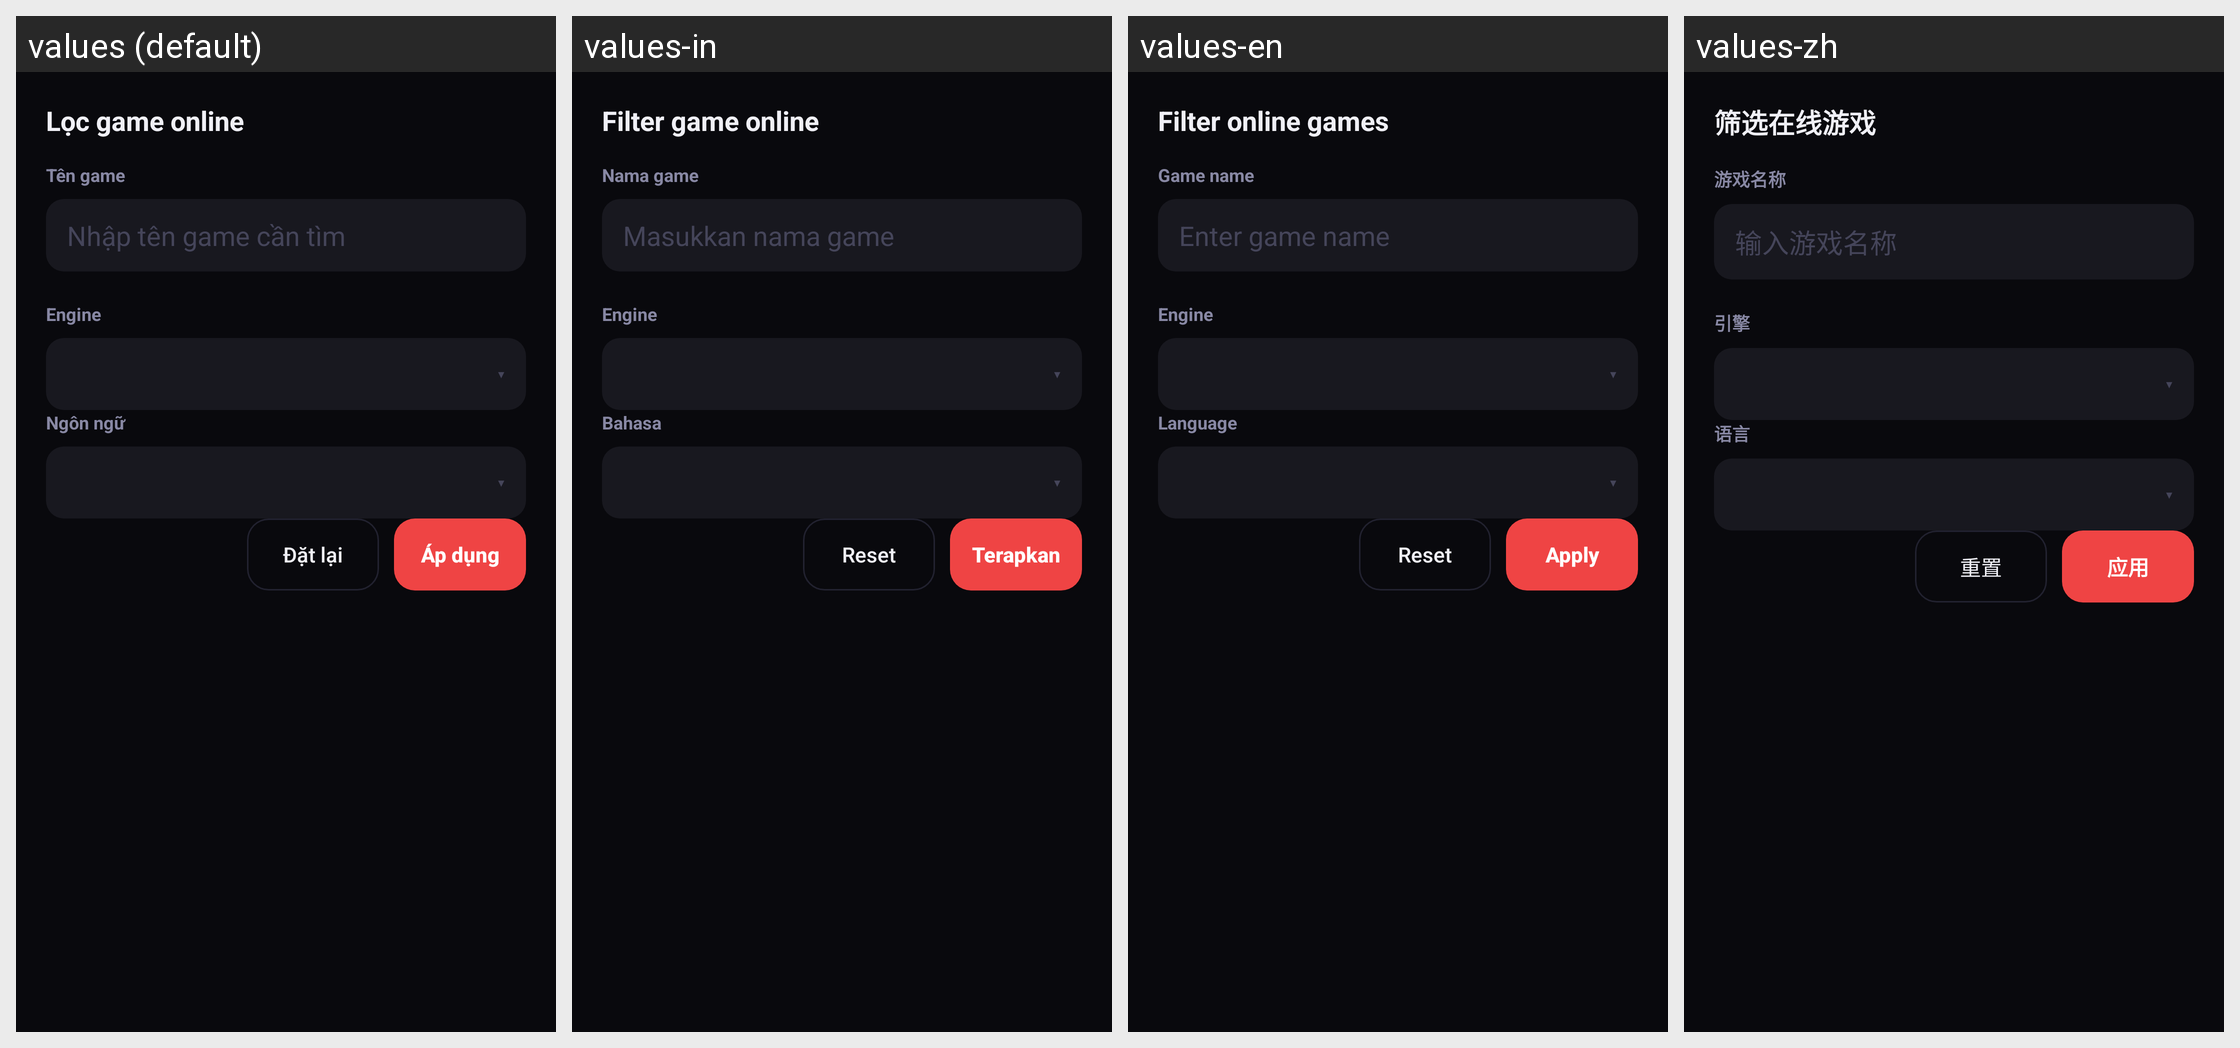

Translations of the strings shown on this Android screen, per locale in the grid:
Android screen res/layout/sheet_catalog_filter.xml rendered under 4 locales, left to right: values (default), values-in, values-en, values-zh. Device: Nexus 5 (rendered at 1080×1920; each locale shown at half size, 540×960, under a caption strip naming it); theme Theme.MinHub.
Other locales in the repository, not shown: values-af, values-am, values-ar, values-as, values-az, values-be, values-bg, values-bn, values-bs, values-ca, values-cs, values-da, values-de, values-el, values-en-rGB, values-es, values-es-rUS, values-et, values-eu, values-fa, values-fi, values-fr, values-fr-rCA, values-gl, values-gu, values-hi, values-hr, values-hu, values-hy, values-is, values-it, values-iw, values-ja, values-ka, values-kk, values-km, values-kn, values-ko, values-ky, values-lo, values-lt, values-lv, values-mk, values-ml, values-mn, values-mr, values-ms, values-my, values-nb, values-ne, values-nl, values-or, values-pa, values-pl, values-pt, values-pt-rBR, values-pt-rPT, values-ro, values-ru, values-si, values-sk, values-sl, values-sq, values-sr, values-sv, values-sw, values-ta, values-te, values-th, values-tl, values-tr, values-uk, values-ur, values-uz, values-vi, values-zh-rCN, values-zh-rHK, values-zh-rTW, values-zu.
Strings drawn on this screen, with the default value and each locale's value (text and hints the layout hard-codes, and strings that could not be matched under every locale, appear in the picture but are not listed):

add_game_filter
  values: Lọc game online
  values-in: Filter game online
  values-en: Filter online games
  values-zh: 筛选在线游戏

catalog_filter_name_label
  values: Tên game
  values-in: Nama game
  values-en: Game name
  values-zh: 游戏名称

catalog_filter_name_hint
  values: Nhập tên game cần tìm
  values-in: Masukkan nama game
  values-en: Enter game name
  values-zh: 输入游戏名称

catalog_filter_engine_label
  values: Engine
  values-in: Engine
  values-en: Engine
  values-zh: 引擎

filter_chevron_closed
  values: ▾
  values-in: ▾  [not translated; the default value is used]
  values-en: ▾  [not translated; the default value is used]
  values-zh: ▾  [not translated; the default value is used]

catalog_filter_language_label
  values: Ngôn ngữ
  values-in: Bahasa
  values-en: Language
  values-zh: 语言

catalog_filter_reset
  values: Đặt lại
  values-in: Reset
  values-en: Reset
  values-zh: 重置

catalog_filter_apply
  values: Áp dụng
  values-in: Terapkan
  values-en: Apply
  values-zh: 应用
